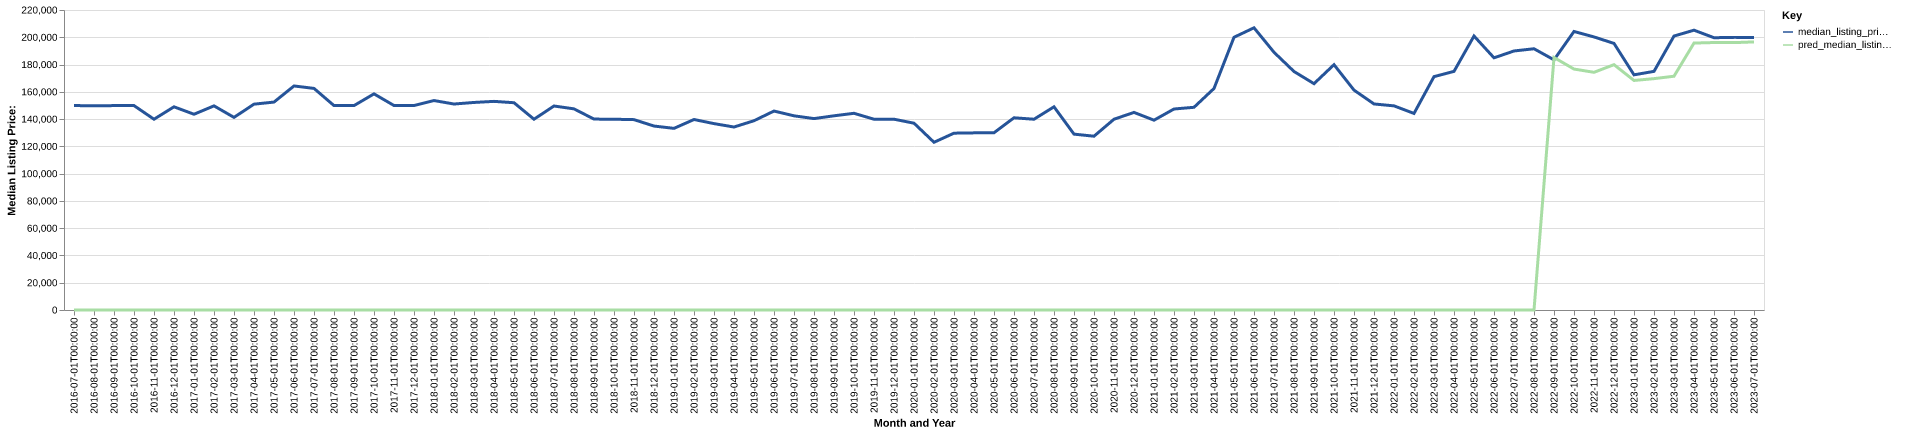

Data behind this chart, as committed beside it:
date, time_idx, median_listing_price, thirty_year_interest_rate_five, month, county_name, active_listing_count, median_days_on_market, pred_median_listing_price, month_year
2016-07-01, 0, 149950, 3.72, 7, Lock Haven, PA, 166.0, 85.0, 0, Jul-2016
2016-08-01, 1, 149700, 3.73, 8, Lock Haven, PA, 164.0, 91.0, 0, Aug-2016
2016-09-01, 2, 149900, 3.66, 9, Lock Haven, PA, 164.0, 79.0, 0, Sep-2016
2016-10-01, 3, 149900, 3.64, 10, Lock Haven, PA, 156.0, 81.0, 0, Oct-2016
2016-11-01, 4, 139900, 3.66, 11, Lock Haven, PA, 143.0, 86.0, 0, Nov-2016
2016-12-01, 5, 149000, 3.48, 12, Lock Haven, PA, 136.0, 92.0, 0, Dec-2016
2017-01-01, 6, 143550, 3.45, 1, Lock Haven, PA, 132.0, 89.0, 0, Jan-2017
2017-02-01, 7, 149700, 3.5, 2, Lock Haven, PA, 129.0, 87.0, 0, Feb-2017
2017-03-01, 8, 141250, 3.52, 3, Lock Haven, PA, 131.0, 74.0, 0, Mar-2017
2017-04-01, 9, 150950, 4.03, 4, Lock Haven, PA, 140.0, 66.0, 0, Apr-2017
2017-05-01, 10, 152475, 4.32, 5, Lock Haven, PA, 137.0, 60.0, 0, May-2017
2017-06-01, 11, 164300, 4.2, 6, Lock Haven, PA, 142.0, 66.0, 0, Jun-2017
2017-07-01, 12, 162500, 4.19, 7, Lock Haven, PA, 150.0, 67.0, 0, Jul-2017
2017-08-01, 13, 149900, 4.3, 8, Lock Haven, PA, 159.0, 74.0, 0, Aug-2017
2017-09-01, 14, 149900, 4.1, 9, Lock Haven, PA, 161.0, 81.0, 0, Sep-2017
2017-10-01, 15, 158500, 4.05, 10, Lock Haven, PA, 144.0, 84.0, 0, Oct-2017
2017-11-01, 16, 149950, 3.94, 11, Lock Haven, PA, 135.0, 94.0, 0, Nov-2017
2017-12-01, 17, 149950, 4.03, 12, Lock Haven, PA, 132.0, 92.0, 0, Dec-2017
2018-01-01, 18, 153600, 3.93, 1, Lock Haven, PA, 119.0, 86.0, 0, Jan-2018
2018-02-01, 19, 151050, 3.83, 2, Lock Haven, PA, 119.0, 94.0, 0, Feb-2018
2018-03-01, 20, 152200, 3.94, 3, Lock Haven, PA, 115.0, 94.0, 0, Mar-2018
2018-04-01, 21, 153000, 3.95, 4, Lock Haven, PA, 120.0, 81.0, 0, Apr-2018
2018-05-01, 22, 152000, 3.99, 5, Lock Haven, PA, 128.0, 73.0, 0, May-2018
2018-06-01, 23, 139900, 4.15, 6, Lock Haven, PA, 138.0, 75.0, 0, Jun-2018
2018-07-01, 24, 149600, 4.4, 7, Lock Haven, PA, 138.0, 85.0, 0, Jul-2018
2018-08-01, 25, 147500, 4.46, 8, Lock Haven, PA, 140.0, 84.0, 0, Aug-2018
2018-09-01, 26, 140000, 4.58, 9, Lock Haven, PA, 142.0, 84.0, 0, Sep-2018
2018-10-01, 27, 139900, 4.66, 10, Lock Haven, PA, 150.0, 78.0, 0, Oct-2018
2018-11-01, 28, 139600, 4.62, 11, Lock Haven, PA, 156.0, 80.0, 0, Nov-2018
2018-12-01, 29, 134900, 4.54, 12, Lock Haven, PA, 147.0, 95.0, 0, Dec-2018
2019-01-01, 30, 133200, 4.6, 1, Lock Haven, PA, 131.0, 109.0, 0, Jan-2019
2019-02-01, 31, 139700, 4.72, 2, Lock Haven, PA, 122.0, 116.0, 0, Feb-2019
2019-03-01, 32, 136686, 4.9, 3, Lock Haven, PA, 112.0, 105.0, 0, Mar-2019
2019-04-01, 33, 134186, 4.94, 4, Lock Haven, PA, 111.0, 77.0, 0, Apr-2019
2019-05-01, 34, 138800, 4.75, 5, Lock Haven, PA, 122.0, 51.0, 0, May-2019
2019-06-01, 35, 145900, 4.51, 6, Lock Haven, PA, 122.0, 59.0, 0, Jun-2019
2019-07-01, 36, 142400, 4.41, 7, Lock Haven, PA, 130.0, 56.0, 0, Jul-2019
2019-08-01, 37, 140364, 4.41, 8, Lock Haven, PA, 142.0, 62.0, 0, Aug-2019
2019-09-01, 38, 142409, 4.2, 9, Lock Haven, PA, 142.0, 75.0, 0, Sep-2019
2019-10-01, 39, 144250, 4.14, 10, Lock Haven, PA, 141.0, 86.0, 0, Oct-2019
2019-11-01, 40, 139900, 3.84, 11, Lock Haven, PA, 133.0, 97.0, 0, Nov-2019
2019-12-01, 41, 139900, 3.81, 12, Lock Haven, PA, 120.0, 115.0, 0, Dec-2019
2020-01-01, 42, 137000, 3.75, 1, Lock Haven, PA, 114.0, 107.0, 0, Jan-2020
2020-02-01, 43, 123000, 3.73, 2, Lock Haven, PA, 109.0, 105.0, 0, Feb-2020
2020-03-01, 44, 129675, 3.78, 3, Lock Haven, PA, 103.0, 76.0, 0, Mar-2020
2020-04-01, 45, 129900, 3.75, 4, Lock Haven, PA, 100.0, 79.0, 0, Apr-2020
2020-05-01, 46, 130000, 3.74, 5, Lock Haven, PA, 97.0, 88.0, 0, May-2020
2020-06-01, 47, 140950, 3.72, 6, Lock Haven, PA, 99.0, 87.0, 0, Jun-2020
2020-07-01, 48, 139900, 3.49, 7, Lock Haven, PA, 102.0, 55.0, 0, Jul-2020
2020-08-01, 49, 149000, 3.65, 8, Lock Haven, PA, 97.0, 64.0, 0, Aug-2020
2020-09-01, 50, 128972, 3.33, 9, Lock Haven, PA, 91.0, 73.0, 0, Sep-2020
2020-10-01, 51, 127450, 3.28, 10, Lock Haven, PA, 88.0, 87.0, 0, Oct-2020
2020-11-01, 52, 139900, 3.21, 11, Lock Haven, PA, 91.0, 80.0, 0, Nov-2020
2020-12-01, 53, 144900, 3.07, 12, Lock Haven, PA, 81.0, 68.0, 0, Dec-2020
2021-01-01, 54, 139200, 2.99, 1, Lock Haven, PA, 60.0, 73.0, 0, Jan-2021
2021-02-01, 55, 147400, 2.93, 2, Lock Haven, PA, 56.0, 76.0, 0, Feb-2021
2021-03-01, 56, 148650, 2.88, 3, Lock Haven, PA, 52.0, 63.0, 0, Mar-2021
2021-04-01, 57, 162450, 2.84, 4, Lock Haven, PA, 45.0, 50.0, 0, Apr-2021
2021-05-01, 58, 200000, 2.71, 5, Lock Haven, PA, 38.0, 50.0, 0, May-2021
2021-06-01, 59, 206950, 2.79, 6, Lock Haven, PA, 50.0, 37.0, 0, Jun-2021
... 25 more rows
